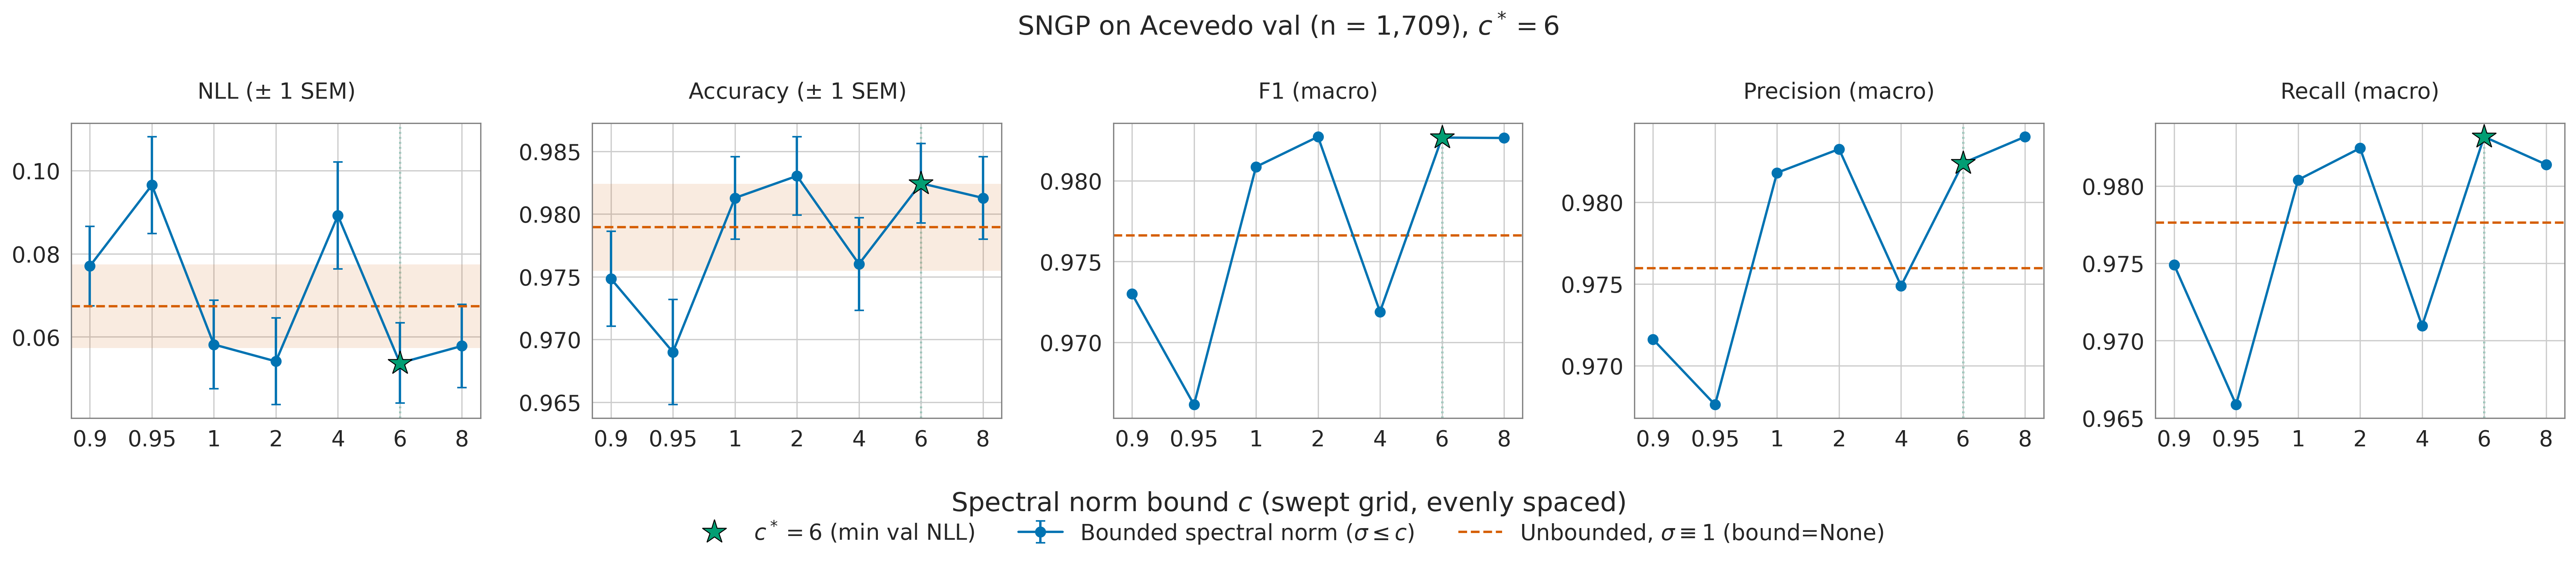

Source data for this figure (header and first rows):
bound, n_samples, nll, nll_std, nll_sem, acc, acc_std, acc_sem, f1, precision, recall, is_selected
0.9, 1709, 0.07704, 0.3939, 0.009529, 0.9748, 0.1567, 0.00379, 0.973, 0.9716, 0.9749, False
0.95, 1709, 0.09653, 0.481, 0.01164, 0.969, 0.1734, 0.004195, 0.9661, 0.9676, 0.9659, False
1.0, 1709, 0.05818, 0.4404, 0.01065, 0.9813, 0.1356, 0.00328, 0.9809, 0.9818, 0.9804, False
2.0, 1709, 0.05412, 0.4309, 0.01042, 0.983, 0.1292, 0.003125, 0.9827, 0.9832, 0.9824, False
4.0, 1709, 0.0892, 0.5329, 0.01289, 0.976, 0.1531, 0.003703, 0.9719, 0.9749, 0.971, False
6.0, 1709, 0.05372, 0.3991, 0.009655, 0.9824, 0.1314, 0.003178, 0.9827, 0.9824, 0.9832, True
8.0, 1709, 0.05783, 0.4147, 0.01003, 0.9813, 0.1356, 0.00328, 0.9826, 0.984, 0.9814, False
, 1709, 0.06736, 0.4162, 0.01007, 0.9789, 0.1436, 0.003475, 0.9766, 0.976, 0.9776, False
